The GitHub repository prithaaulliah/Classification_HerbalLeaf contains a labelled image folder "Dataset" with 2 categories: belimbing wuluh, jambu biji. Examples follow, each with its label.

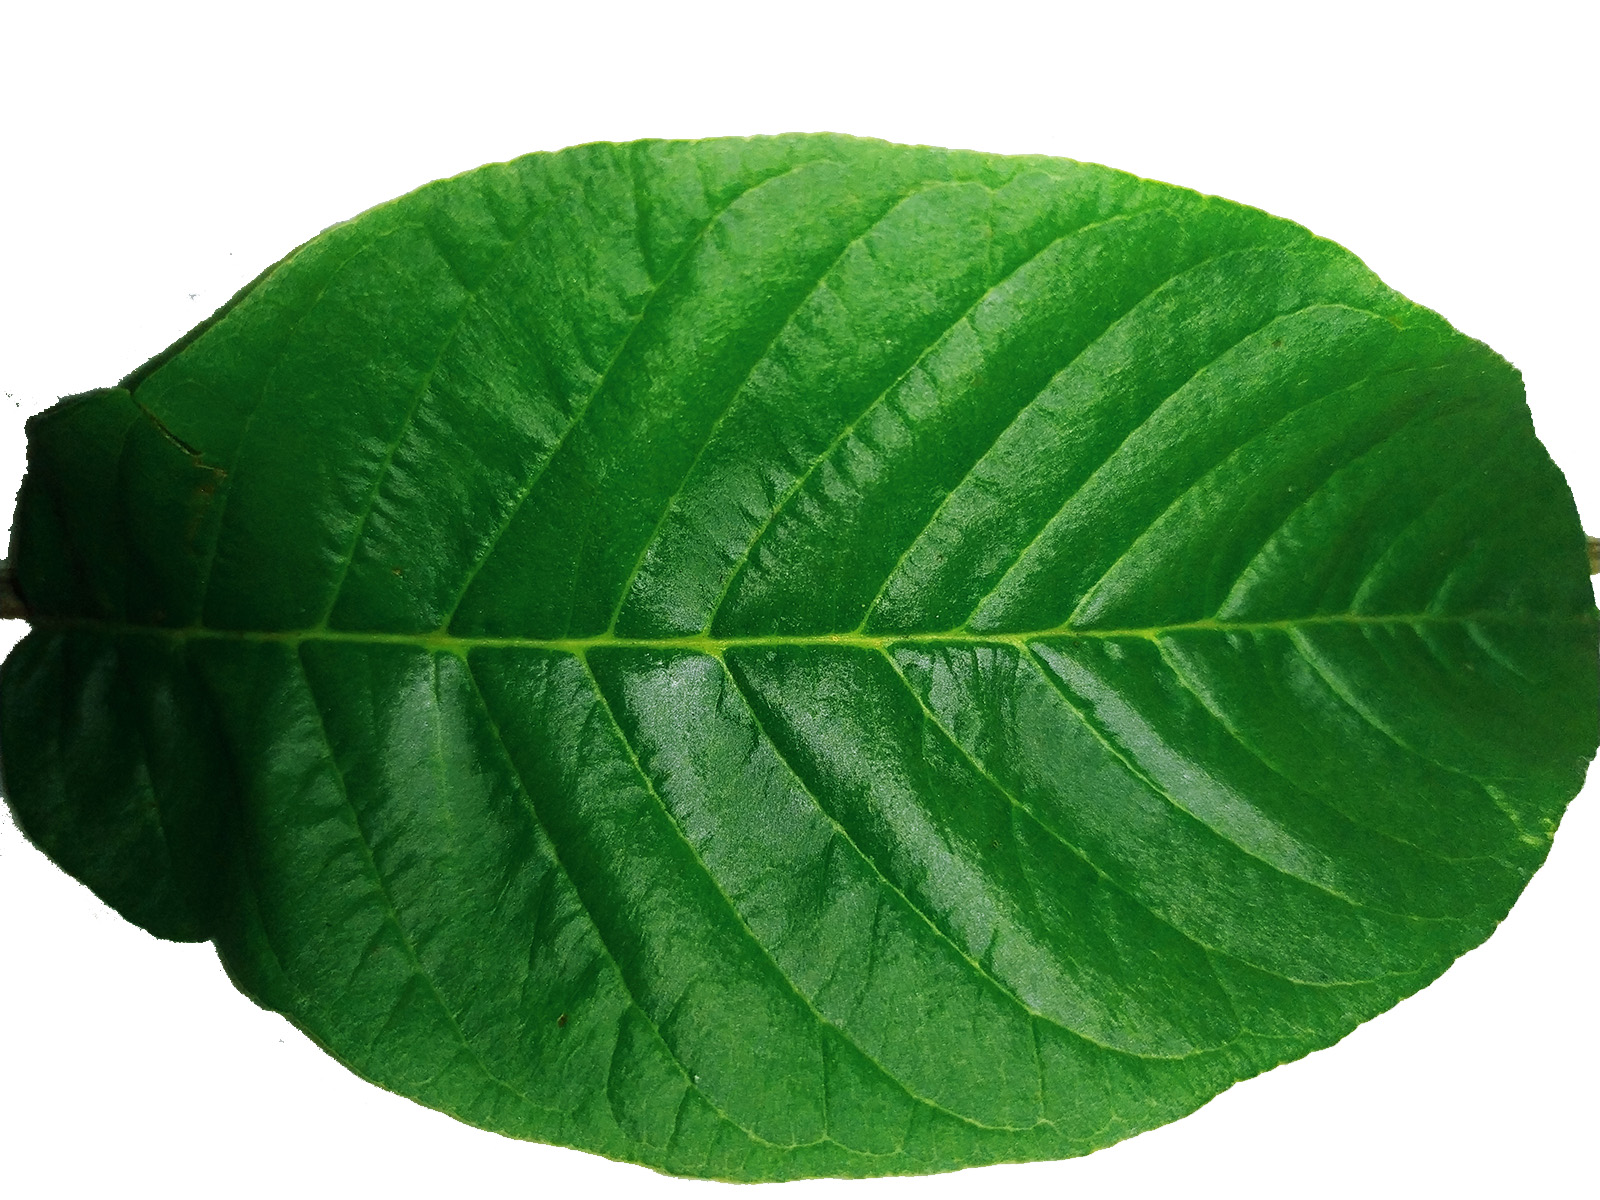
Label: jambu biji

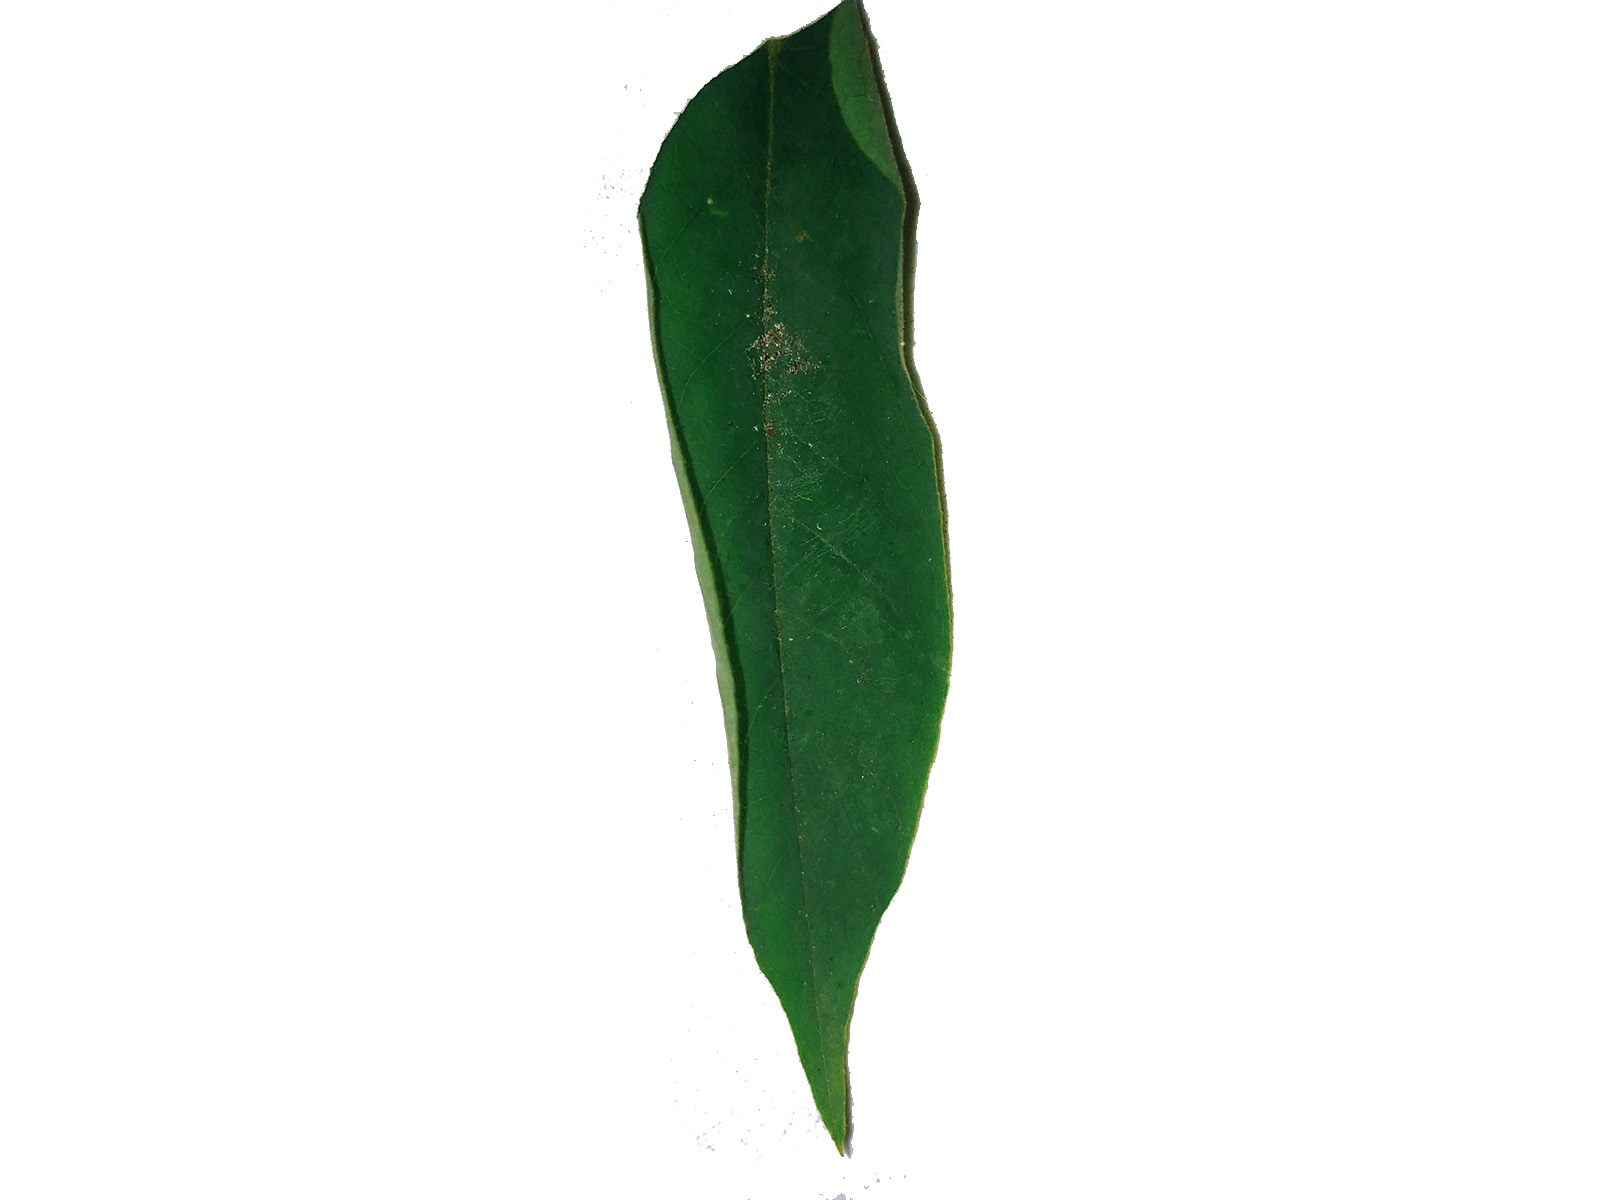
Label: belimbing wuluh

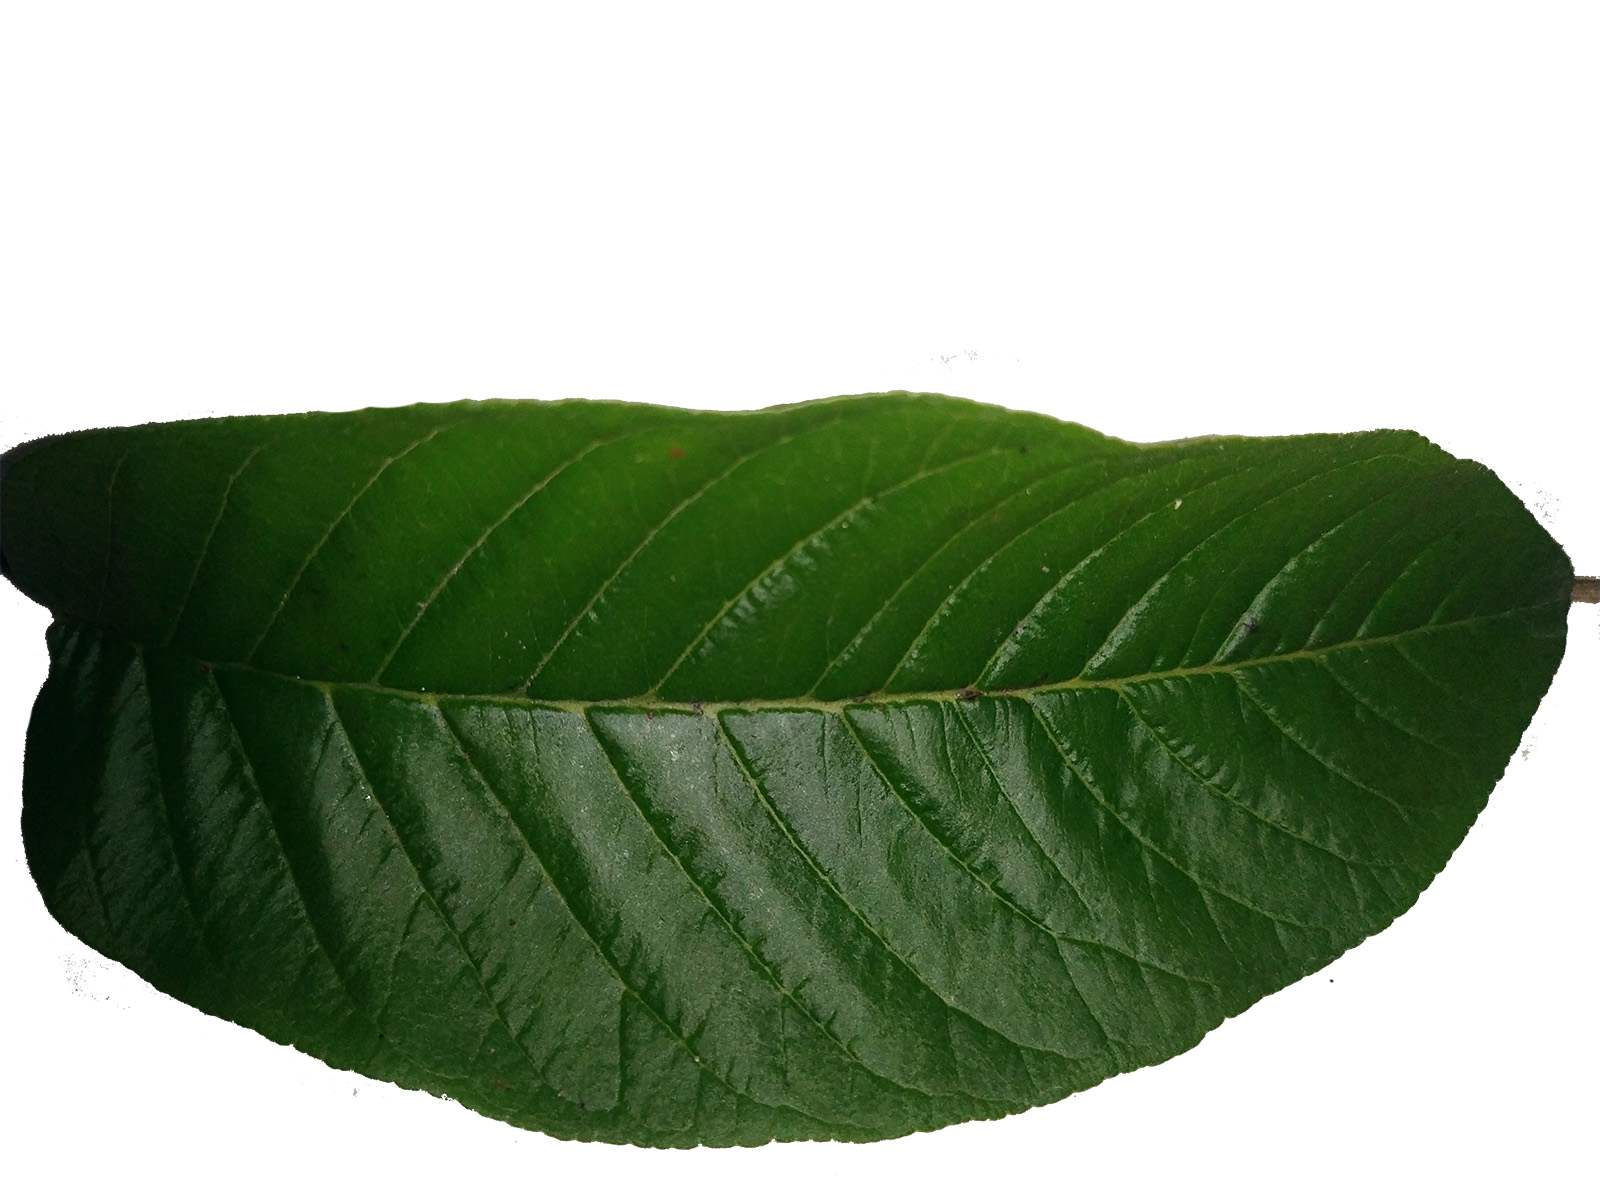
Label: jambu biji

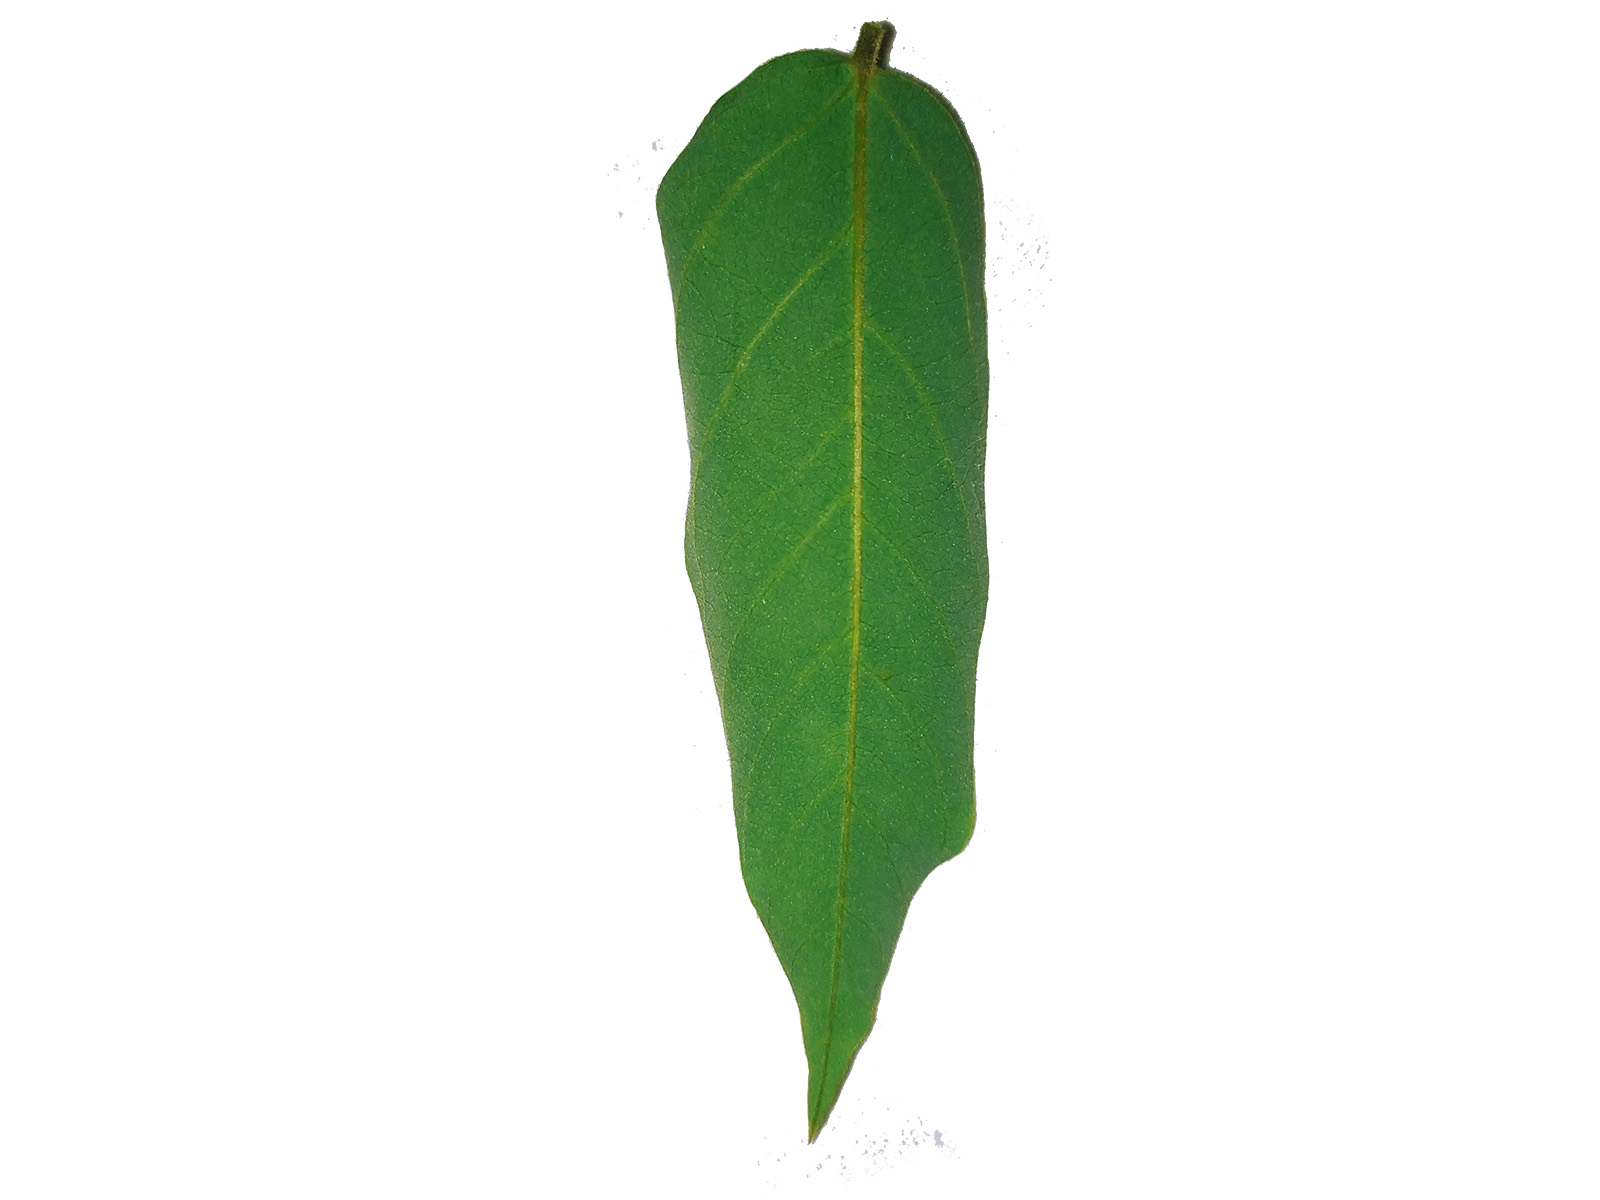
Label: belimbing wuluh

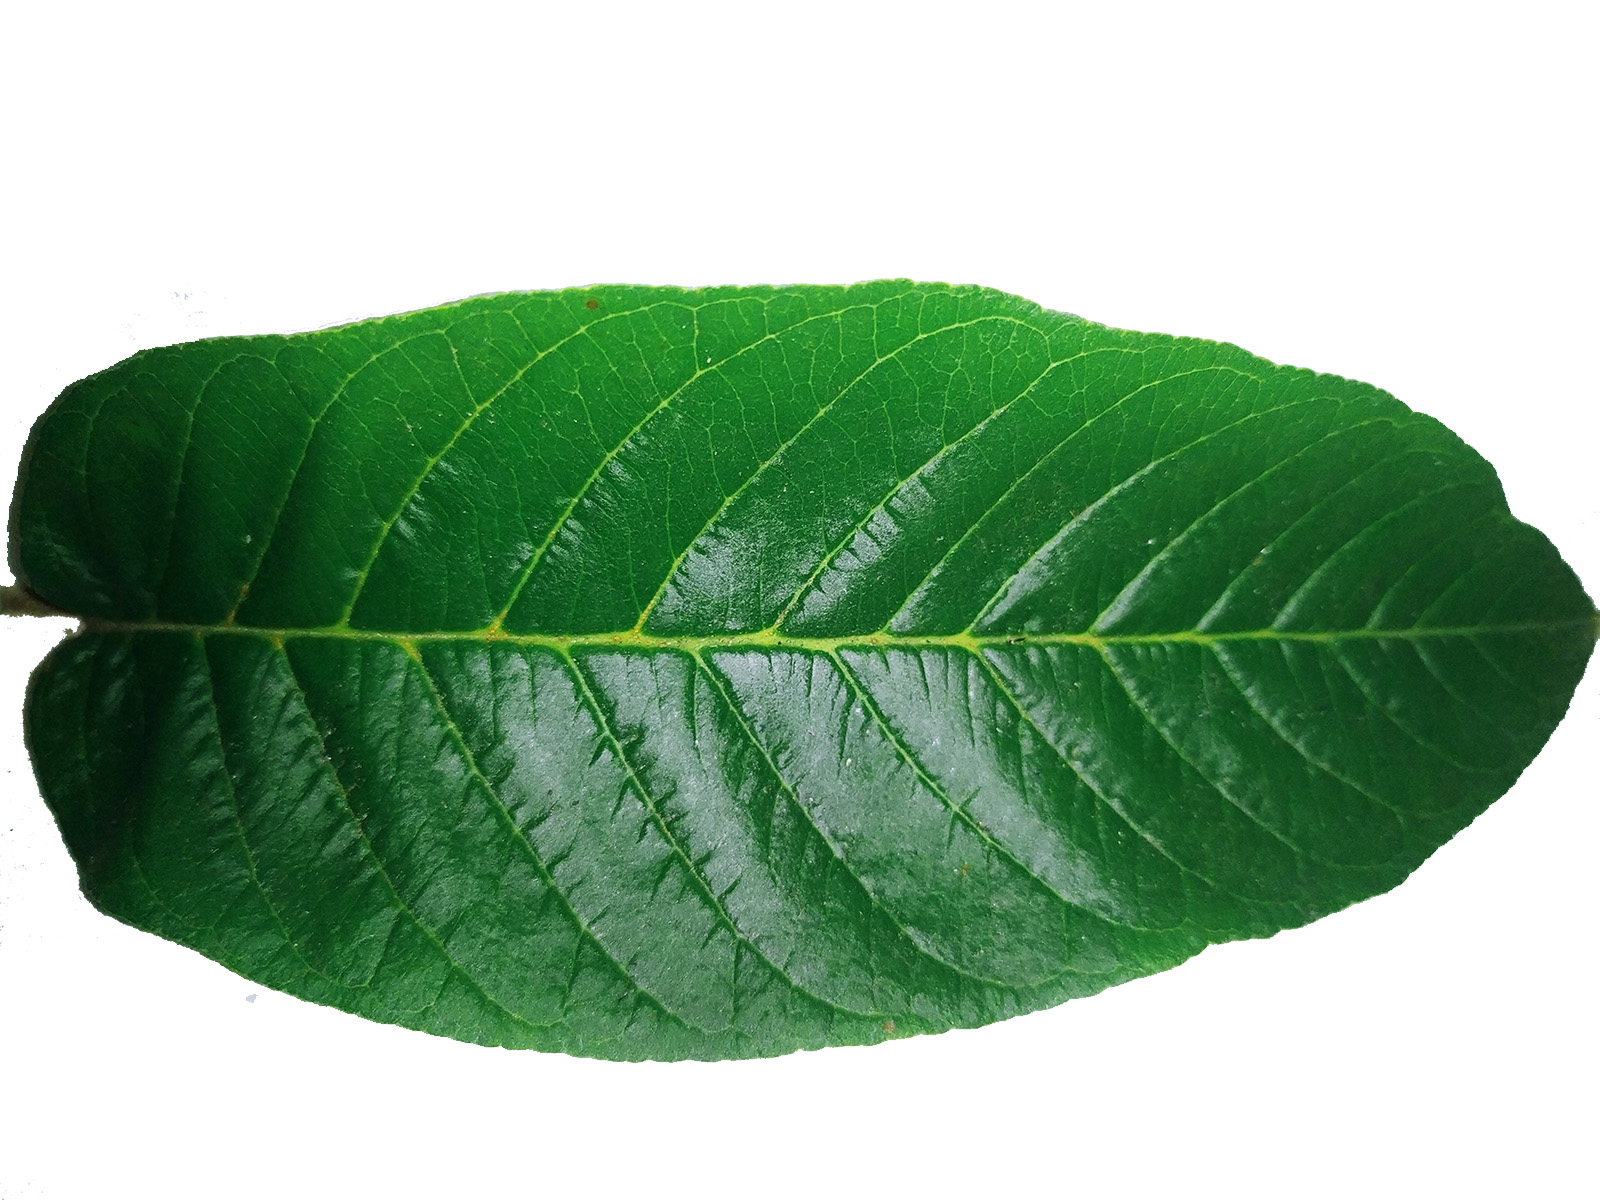
Label: jambu biji

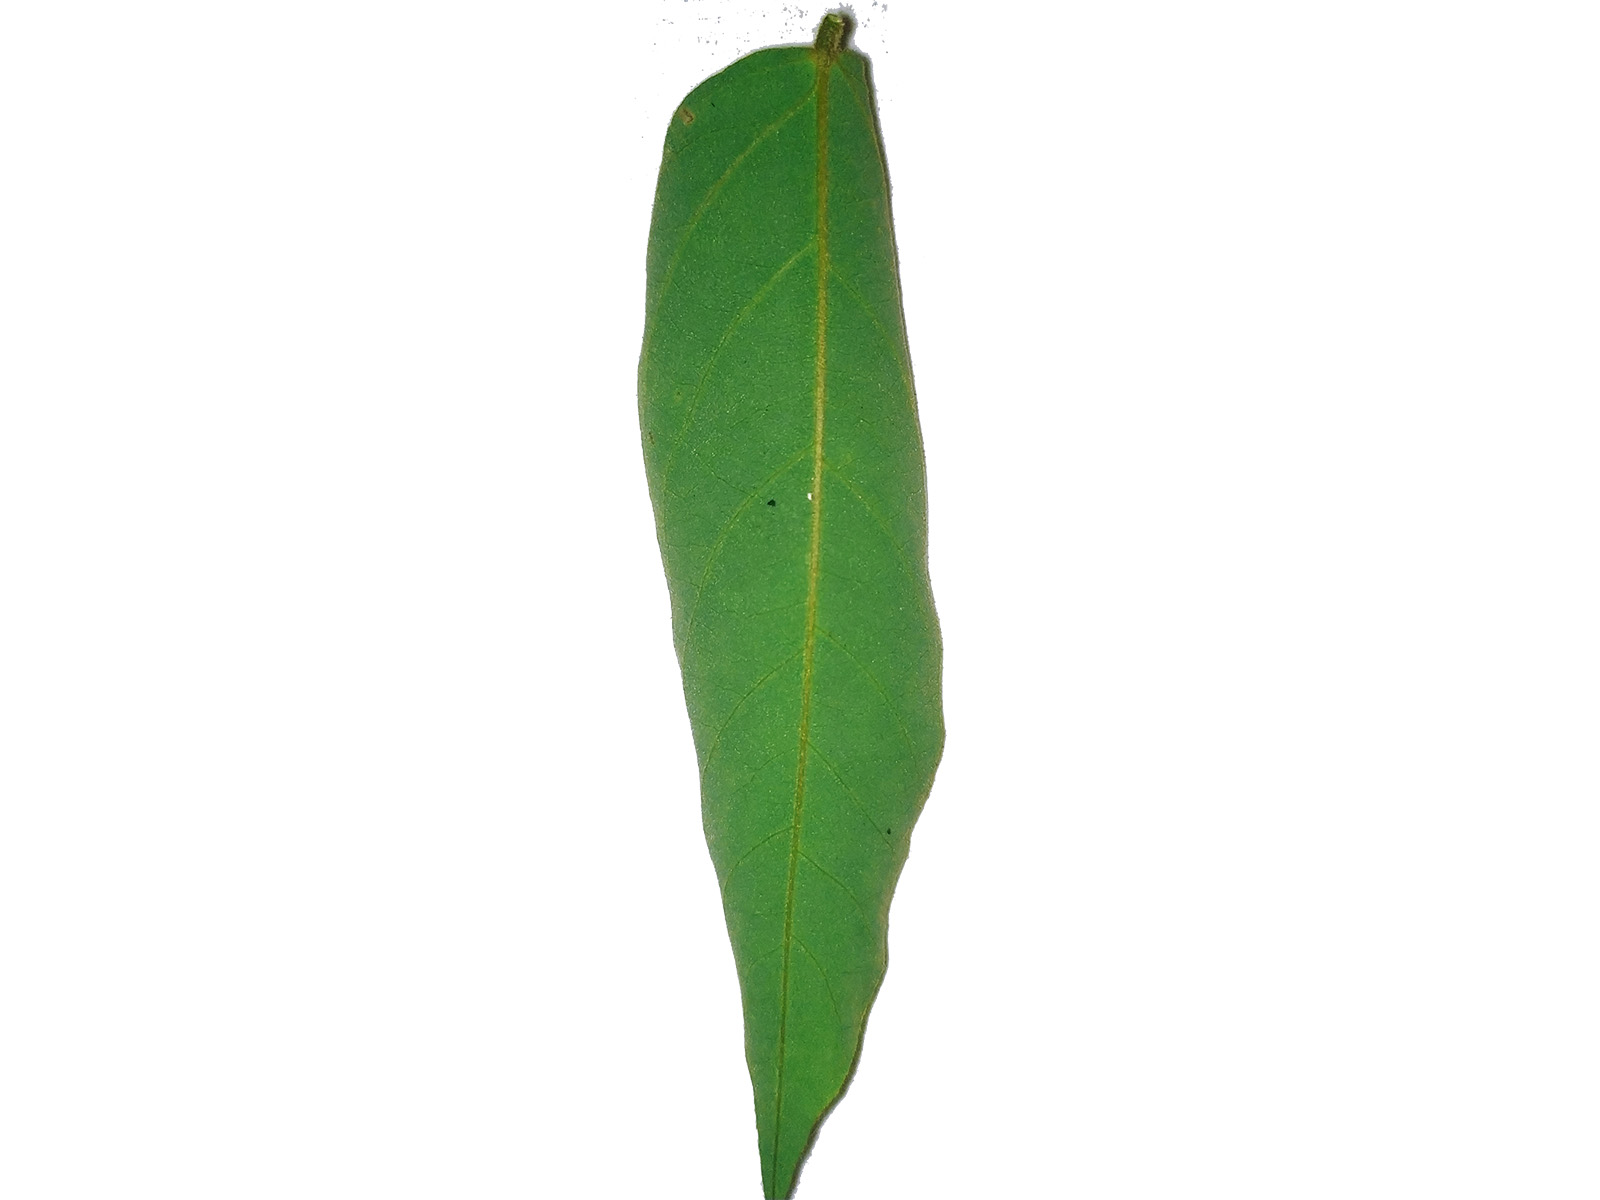
Label: belimbing wuluh
